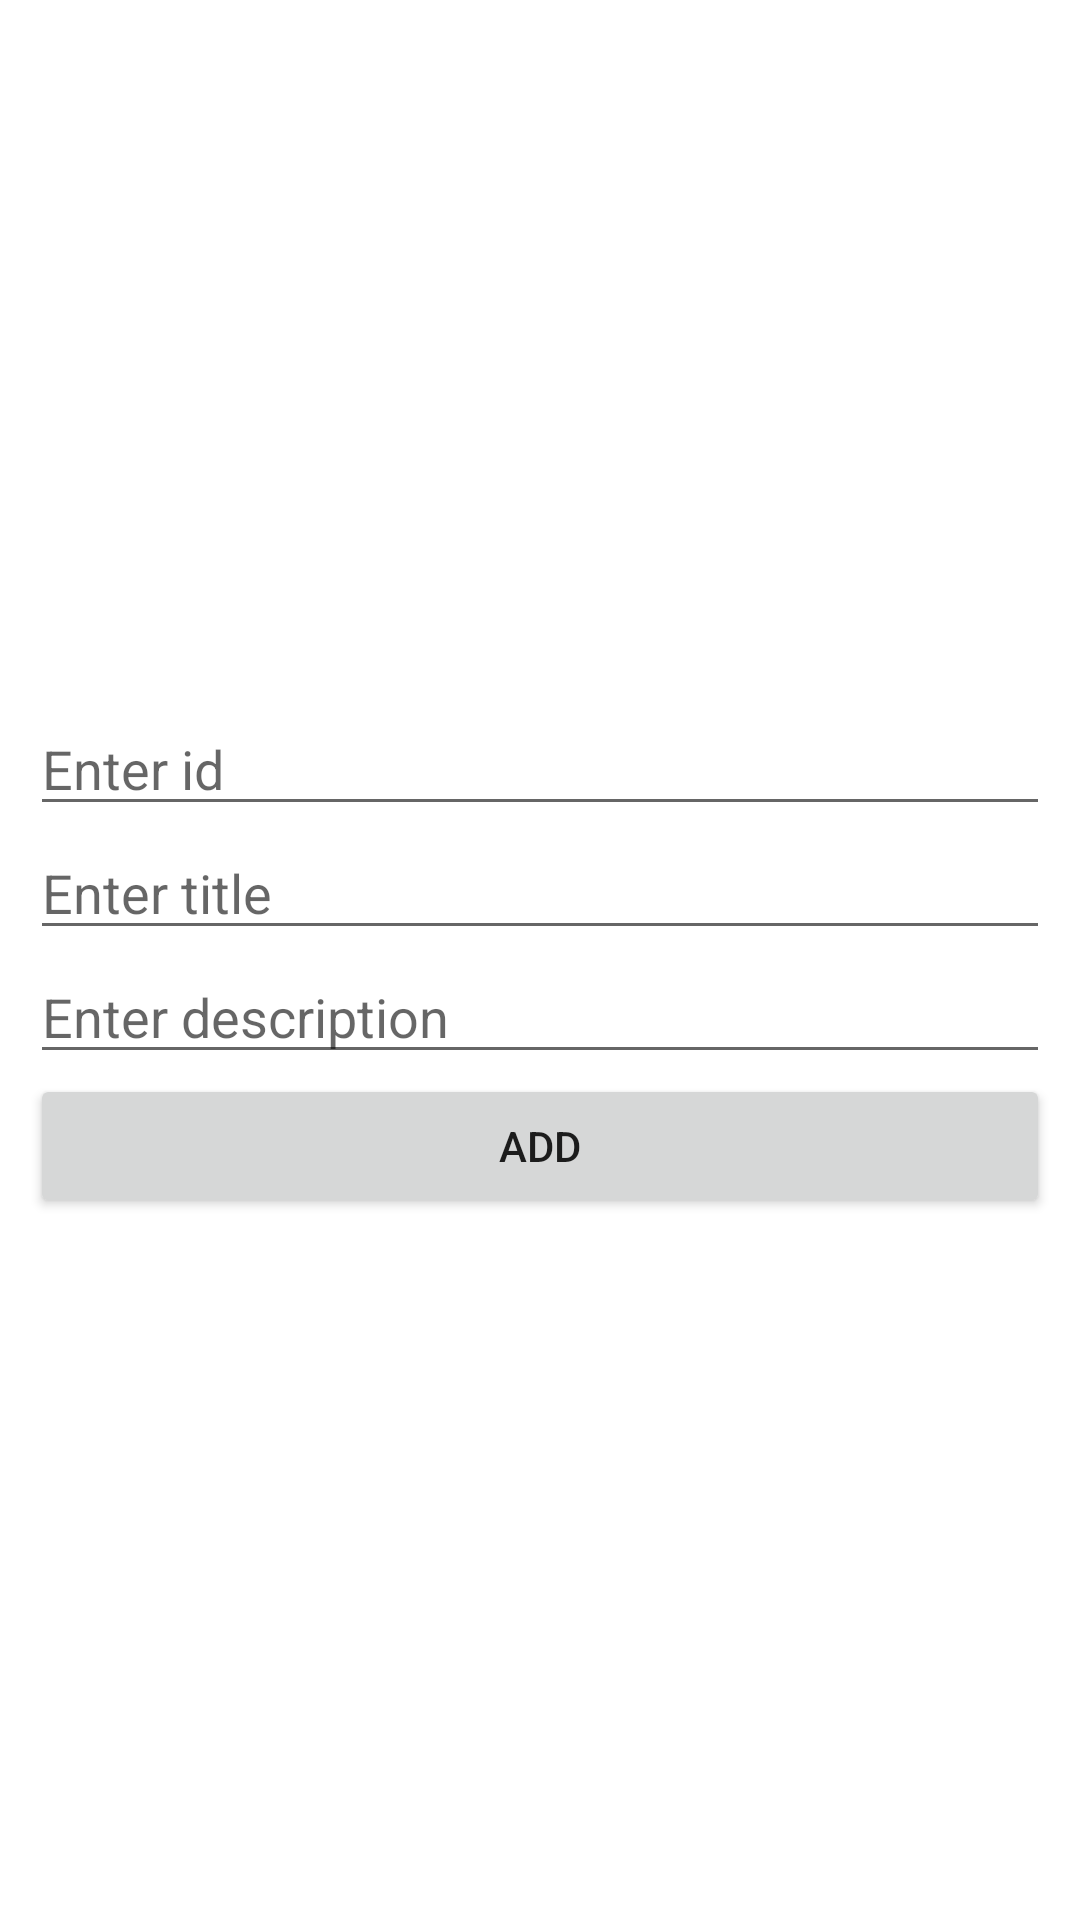

Layout XML and referenced resources for this Android screen:
<!-- AndroidManifest.xml: application theme Theme.Myretrofilt -->
<!-- res/layout/formlayout.xml -->
<?xml version="1.0" encoding="utf-8"?>
<androidx.constraintlayout.widget.ConstraintLayout xmlns:android="http://schemas.android.com/apk/res/android"
    android:layout_width="match_parent"
    android:layout_height="match_parent"
    xmlns:app="http://schemas.android.com/apk/res-auto">
    <LinearLayout
        android:layout_width="match_parent"
        android:layout_height="wrap_content"
        android:orientation="vertical"
        app:layout_constraintTop_toTopOf="parent"
        app:layout_constraintBottom_toBottomOf="parent"
        android:layout_marginHorizontal="10dp"
        >
        <EditText
            android:id="@+id/tv_id"
            android:layout_width="match_parent"
            android:layout_height="wrap_content"
            android:hint="Enter id"
            android:inputType="number"
            />
        <EditText
            android:id="@+id/tv_title"
            android:layout_width="match_parent"
            android:layout_height="wrap_content"
            android:hint="Enter title"
            />
        <EditText
            android:id="@+id/tv_description"
            android:layout_width="match_parent"
            android:layout_height="wrap_content"
            android:hint="Enter description"
            />
        <Button
            android:id="@+id/btn_add"
            android:layout_width="match_parent"
            android:layout_height="wrap_content"
            android:text="ADD"
            />
    </LinearLayout>



</androidx.constraintlayout.widget.ConstraintLayout>
<!-- resources referenced by this layout -->
<resources>
  <style name="Theme.Myretrofilt" parent="Theme.MaterialComponents.DayNight.DarkActionBar">
          
          <item name="colorPrimary">@color/purple_500</item>
          <item name="colorPrimaryVariant">@color/purple_700</item>
          <item name="colorOnPrimary">@color/white</item>
          
          <item name="colorSecondary">@color/teal_200</item>
          <item name="colorSecondaryVariant">@color/teal_700</item>
          <item name="colorOnSecondary">@color/black</item>
          
          <item name="android:statusBarColor">?attr/colorPrimaryVariant</item>
          
      </style>
  <!-- not gathered from this repository: default colours our renderer supplied (Android Studio template values) -->
  <color name="purple_500">#FF6200EE</color>
  <color name="purple_700">#FF3700B3</color>
  <color name="teal_200">#FF03DAC5</color>
  <color name="teal_700">#FF018786</color>
  <color name="black">#FF000000</color>
  <color name="white">#FFFFFFFF</color>
</resources>
